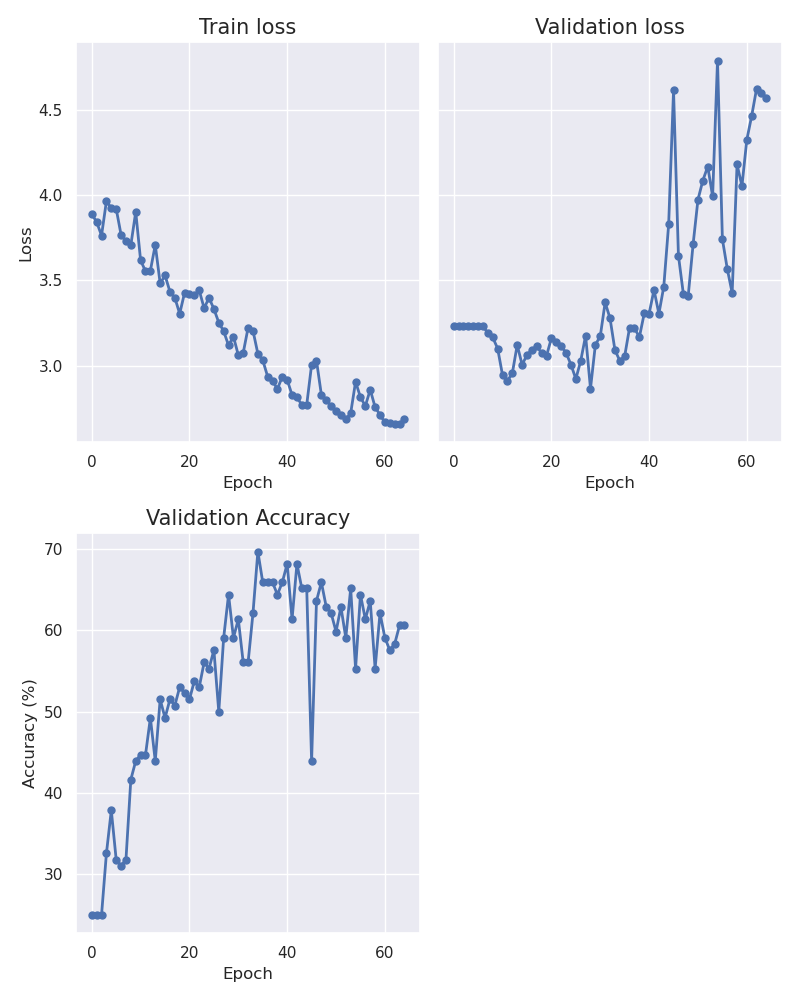

Values plotted in this chart, from the file beside it:
epoch, train_loss, val_loss, accuracy
0, 3.889, 3.235, 25.0
1, 3.842, 3.235, 25.0
2, 3.762, 3.235, 25.0
3, 3.964, 3.235, 32.58
4, 3.923, 3.235, 37.88
5, 3.919, 3.235, 31.82
6, 3.766, 3.23, 31.06
7, 3.729, 3.19, 31.82
8, 3.706, 3.165, 41.67
9, 3.901, 3.1, 43.94
10, 3.616, 2.943, 44.7
11, 3.554, 2.911, 44.7
12, 3.557, 2.955, 49.24
13, 3.708, 3.121, 43.94
14, 3.482, 3.006, 51.52
15, 3.528, 3.062, 49.24
16, 3.434, 3.092, 51.52
17, 3.398, 3.115, 50.76
18, 3.304, 3.072, 53.03
19, 3.427, 3.058, 52.27
20, 3.422, 3.161, 51.52
21, 3.412, 3.136, 53.79
22, 3.441, 3.117, 53.03
23, 3.336, 3.074, 56.06
24, 3.397, 3.006, 55.3
25, 3.332, 2.922, 57.58
26, 3.253, 3.028, 50.0
27, 3.202, 3.175, 59.09
28, 3.118, 2.865, 64.39
29, 3.17, 3.122, 59.09
30, 3.061, 3.172, 61.36
31, 3.075, 3.37, 56.06
32, 3.222, 3.277, 56.06
33, 3.205, 3.092, 62.12
34, 3.07, 3.028, 69.7
35, 3.032, 3.056, 65.91
36, 2.936, 3.222, 65.91
37, 2.911, 3.221, 65.91
38, 2.863, 3.166, 64.39
39, 2.935, 3.306, 65.91
40, 2.917, 3.305, 68.18
41, 2.828, 3.444, 61.36
42, 2.814, 3.304, 68.18
43, 2.77, 3.463, 65.15
44, 2.77, 3.828, 65.15
45, 3.005, 4.612, 43.94
46, 3.029, 3.645, 63.64
47, 2.829, 3.422, 65.91
48, 2.798, 3.409, 62.88
49, 2.763, 3.71, 62.12
50, 2.732, 3.973, 59.85
51, 2.713, 4.085, 62.88
52, 2.685, 4.167, 59.09
53, 2.722, 3.992, 65.15
54, 2.905, 4.788, 55.3
55, 2.815, 3.741, 64.39
56, 2.763, 3.567, 61.36
57, 2.859, 3.426, 63.64
58, 2.757, 4.179, 55.3
59, 2.712, 4.052, 62.12
... 5 more rows
